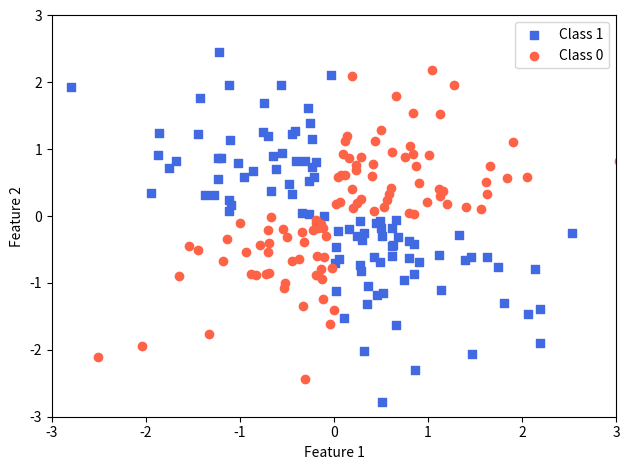

Generate this figure with matplotlib:
"""
@Description: Solving nonlinear problems using a kernel SVM
[redacted]
[redacted]
@CreatedTime: 2023-06-05 14:43:09
"""
import sys
sys.path.append('./')
sys.path.append('../')
import matplotlib.pyplot as plt
import numpy as np

np.random.seed(1)
X_xor = np.random.randn(200, 2)
y_xor = np.logical_xor(X_xor[:, 0] > 0, X_xor[:, 1] > 0)
y_xor = np.where(y_xor, 1, 0)
plt.scatter(X_xor[y_xor == 1, 0],
            X_xor[y_xor == 1, 1], c='royalblue', marker='s', label='Class 1')
plt.scatter(X_xor[y_xor == 0, 0],
            X_xor[y_xor == 0, 1],
            c='tomato', marker='o',
            label='Class 0')
plt.xlim([-3, 3])
plt.ylim([-3, 3])
plt.xlabel('Feature 1')
plt.ylabel('Feature 2')
plt.legend(loc='best')
plt.tight_layout()
plt.show()
